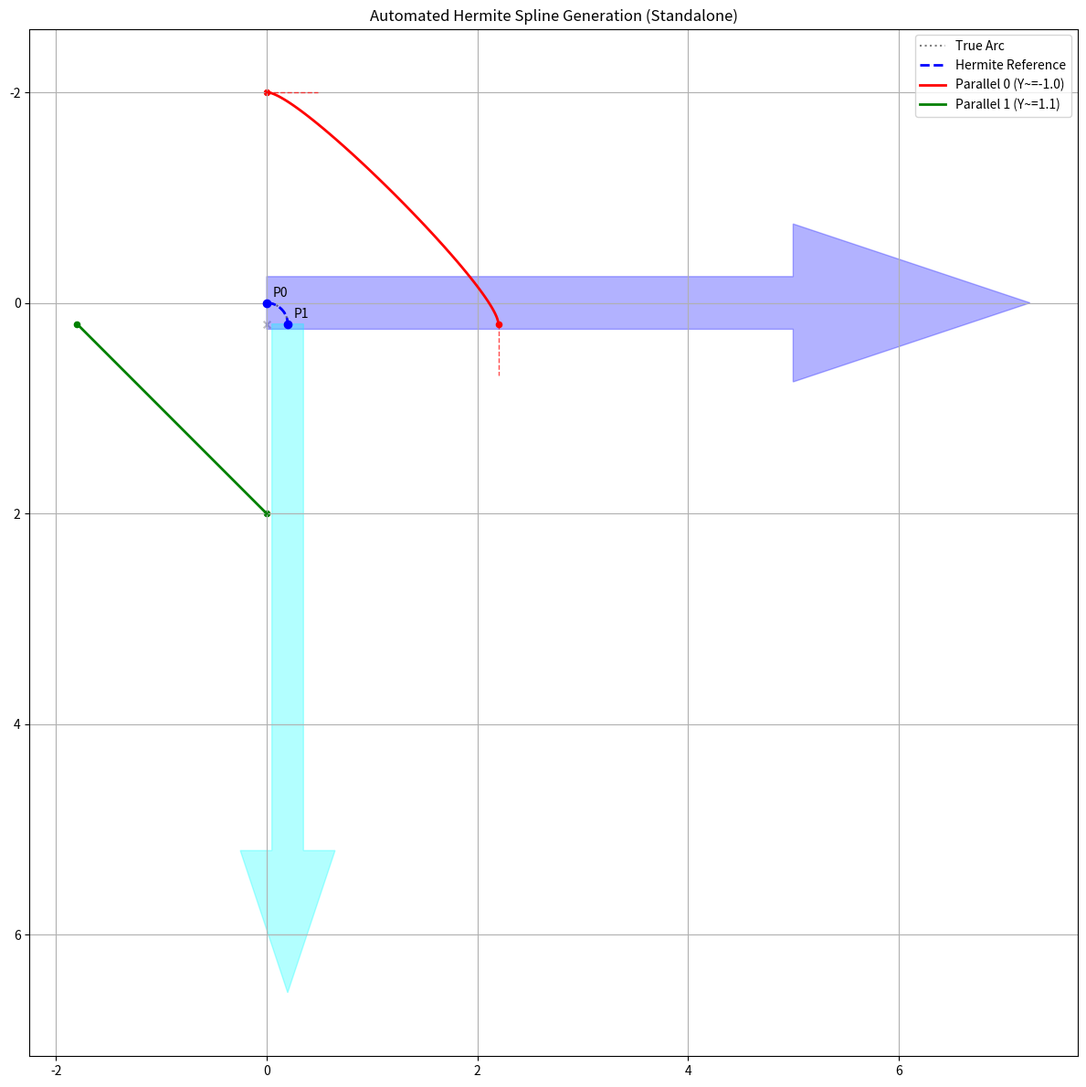

The matplotlib source for this figure:
import numpy as np
import matplotlib.pyplot as plt
import time
import csv
import sys
import os
import math
from decimal import Decimal, getcontext
from scipy.optimize import minimize
from functools import lru_cache

# 设置Decimal的精度
getcontext().prec = 20

# ==========================================
# Part 1: Arc Calculation Logic (from hermite_sample_cal.py)
# ==========================================

def calculate_exact_tangent_length(radius, angle):
    """
    计算任意角度圆弧的精确切线长度
    通过最小化Hermite曲线与圆弧的误差来得到精确解
    """
    def error_function(k):
        # 计算Hermite曲线与圆弧的误差
        t = np.linspace(0, 1, 100)
        curve_points = []
        for t_val in t:
            # Hermite基函数
            h1 = 2*t_val**3 - 3*t_val**2 + 1
            h2 = -2*t_val**3 + 3*t_val**2
            h3 = t_val**3 - 2*t_val**2 + t_val
            h4 = t_val**3 - t_val**2
            
            # 计算Hermite曲线点
            start_point = np.array([0.0, 0.0])
            end_point = np.array([radius * np.sin(angle), radius * (1 - np.cos(angle))])
            tangent_start = np.array([float(k), 0.0])
            tangent_end = np.array([float(k) * np.cos(angle), float(k) * np.sin(angle)])
            
            point = (h1 * start_point + 
                    h2 * end_point +
                    h3 * tangent_start +
                    h4 * tangent_end)
            curve_points.append(point)
        
        # 计算圆弧上的对应点
        arc_points = []
        for t_val in t:
            theta = t_val * angle
            arc_point = np.array([radius * np.sin(theta), radius * (1 - np.cos(theta))])
            arc_points.append(arc_point)
        
        # 计算误差（使用欧氏距离）
        error = np.sum([np.linalg.norm(cp - ap) for cp, ap in zip(curve_points, arc_points)])
        return error
    
    # 使用优化算法找到最小误差对应的切线长度
    result = minimize(error_function, x0=radius, method='Nelder-Mead')
    return result.x[0]

class ArcSegment:
    def __init__(self, start_point, radius, angle, direction, prev_segment=None):
        """
        初始化圆弧段
        - start_point: 起点坐标 [x, y]（仅在第一段使用）
        - radius: 圆弧半径
        - angle: 圆弧角度（度数）
        - direction: 圆弧方向（1表示逆时针，-1表示顺时针）
        - prev_segment: 前一段圆弧（可选）
        """
        self.radius = float(radius)
        self.angle = np.radians(float(angle))  # 将角度转换为弧度
        self.direction = direction
        
        # 设置起点和切线方向
        if prev_segment is None:
            self.start_point = np.array(start_point, dtype=np.float64)
            # 第一段从水平向右开始
            self.start_tangent_direction = np.array([1.0, 0.0], dtype=np.float64)
        else:
            self.start_point = prev_segment.end_point.copy()
            # 使用前一段的终点切线方向
            self.start_tangent_direction = prev_segment.end_tangent_direction.copy()
        
        # 计算旋转矩阵（从局部坐标系到全局坐标系）
        cos_theta = self.start_tangent_direction[0]
        sin_theta = self.start_tangent_direction[1]
        self.rotation_matrix = np.array([
            [cos_theta, -sin_theta],
            [sin_theta, cos_theta]
        ], dtype=np.float64)
        
        # 在局部坐标系中，圆心位于起点的法向量方向
        local_center_direction = np.array([0, self.direction], dtype=np.float64)
        self.center = self.start_point + self.rotation_matrix @ (local_center_direction * self.radius)
        
        # 计算终点
        # 在局部坐标系中，终点相对于起点的位置
        local_end_offset = np.array([
            self.radius * np.sin(self.angle),  # x方向偏移
            self.direction * self.radius * (1 - np.cos(self.angle))  # y方向偏移
        ], dtype=np.float64)
        self.end_point = self.start_point + self.rotation_matrix @ local_end_offset
        
        # 计算终点的切线方向
        local_end_tangent_direction = np.array([
            np.cos(self.direction * self.angle),
            np.sin(self.direction * self.angle)
        ], dtype=np.float64)
        self.end_tangent_direction = self.rotation_matrix @ local_end_tangent_direction
        
        # 计算Hermite曲线的切线向量
        # 使用圆弧的切线方向，但调整长度以匹配Hermite曲线的要求
        # 计算精确的切线长度
        k = calculate_exact_tangent_length(self.radius, abs(self.angle))
        
        self.tangent_start = self.start_tangent_direction * k
        self.tangent_end = self.end_tangent_direction * k
        
        # 计算真实圆弧的起点和终点角度
        start_vector = self.start_point - self.center
        end_vector = self.end_point - self.center
        
        self.start_angle = np.arctan2(start_vector[1], start_vector[0])
        self.end_angle = np.arctan2(end_vector[1], end_vector[0])
        
        # 规范化角度差
        angle_diff = self.end_angle - self.start_angle
        if self.direction == 1:  # 逆时针
            if angle_diff < 0:
                angle_diff += 2 * np.pi
        else:  # 顺时针
            if angle_diff > 0:
                angle_diff -= 2 * np.pi
        
        self.actual_angle_diff = angle_diff
    
    def get_arc_points(self, num_points=100):
        """获取真实圆弧上的点"""
        if abs(self.actual_angle_diff) < 1e-10:
            # 如果角度差太小，直接返回起点和终点
            return [self.start_point[0], self.end_point[0]], [self.start_point[1], self.end_point[1]]
        
        # 生成角度序列
        angles = np.linspace(self.start_angle, self.start_angle + self.actual_angle_diff, num_points)
        
        # 计算圆弧点
        arc_x = self.center[0] + self.radius * np.cos(angles)
        arc_y = self.center[1] + self.radius * np.sin(angles)
        
        return arc_x, arc_y

# ==========================================
# Part 2: Hermite Fit Logic (from hermite_vector_fit.py)
# ==========================================

def eval_hermite(p0, p1, t0, t1, a):
    a2 = a ** 2.0
    a3 = a ** 3.0
    return (2*a3-3*a2+1)*p0 + (-2*a3+3*a2)*p1 + (a3-2*a2+a)*t0 + (a3-a2)*t1

def get_err(pa0, pa1, ta0, ta1, pb0, pb1, tb0, tb1, target, step):
    # 使用向量化操作替代循环
    a = np.arange(0, 1.0 + step, step)
    a2 = a ** 2.0
    a3 = a ** 3.0
    
    # 预计算系数
    h00 = 2*a3-3*a2+1
    h01 = -2*a3+3*a2
    h10 = a3-2*a2+a
    h11 = a3-a2
    
    # 一次性计算所有点的位置
    points_a = h00[:, np.newaxis] * pa0 + h01[:, np.newaxis] * pa1 + h10[:, np.newaxis] * ta0 + h11[:, np.newaxis] * ta1
    points_b = h00[:, np.newaxis] * pb0 + h01[:, np.newaxis] * pb1 + h10[:, np.newaxis] * tb0 + h11[:, np.newaxis] * tb1
    
    # 计算距离
    dist_sqr = (np.linalg.norm(points_a - points_b, axis=1) - target) ** 2
    return np.mean(dist_sqr), np.max(dist_sqr)

def _to_tuple(arr):
    """将numpy数组转换为元组以便哈希"""
    if isinstance(arr, np.ndarray):
        return tuple(arr.tolist())
    return arr

@lru_cache(maxsize=128)
def cached_get_err(pa0, pa1, ta0, ta1, pb0, pb1, tb0, tb1, target, step):
    # 将numpy数组转换为元组以便哈希
    pa0 = _to_tuple(pa0)
    pa1 = _to_tuple(pa1)
    ta0 = _to_tuple(ta0)
    ta1 = _to_tuple(ta1)
    pb0 = _to_tuple(pb0)
    pb1 = _to_tuple(pb1)
    tb0 = _to_tuple(tb0)
    tb1 = _to_tuple(tb1)
    
    # 转换回numpy数组进行计算
    pa0 = np.array(pa0)
    pa1 = np.array(pa1)
    ta0 = np.array(ta0)
    ta1 = np.array(ta1)
    pb0 = np.array(pb0)
    pb1 = np.array(pb1)
    tb0 = np.array(tb0)
    tb1 = np.array(tb1)
    
    return get_err(pa0, pa1, ta0, ta1, pb0, pb1, tb0, tb1, target, step)

def fit(pa0, pa1, ta0, ta1, pb0, pb1, step, trys):
    target = np.linalg.norm(pa0-pb0)
    
    # 使用更高效的搜索策略，但保持与原始代码相同的精度
    # 第一阶段：粗略搜索
    delta = 0.001
    a_coarse = np.arange(delta, 3.0, delta)
    errs_coarse = []
    for a in a_coarse:
        tb0 = ta0 * a
        tb1 = ta1 * a
        # 将numpy数组转换为元组以便哈希
        pa0_tuple = _to_tuple(pa0)
        pa1_tuple = _to_tuple(pa1)
        ta0_tuple = _to_tuple(ta0)
        ta1_tuple = _to_tuple(ta1)
        pb0_tuple = _to_tuple(pb0)
        pb1_tuple = _to_tuple(pb1)
        tb0_tuple = _to_tuple(tb0)
        tb1_tuple = _to_tuple(tb1)
        err = cached_get_err(pa0_tuple, pa1_tuple, ta0_tuple, ta1_tuple, 
                           pb0_tuple, pb1_tuple, tb0_tuple, tb1_tuple, 
                           target, step)[0]
        errs_coarse.append(err)
    errs_coarse = np.array(errs_coarse)
    min_idx = np.argmin(errs_coarse)
    min_a = a_coarse[min_idx]
    
    # 第二阶段：精细搜索
    a_fine = np.arange(min_a - delta * 0.5, min_a + delta * 0.5, delta * delta)
    errs_fine = []
    for a in a_fine:
        tb0 = ta0 * a
        tb1 = ta1 * a
        # 将numpy数组转换为元组以便哈希
        pa0_tuple = _to_tuple(pa0)
        pa1_tuple = _to_tuple(pa1)
        ta0_tuple = _to_tuple(ta0)
        ta1_tuple = _to_tuple(ta1)
        pb0_tuple = _to_tuple(pb0)
        pb1_tuple = _to_tuple(pb1)
        tb0_tuple = _to_tuple(tb0)
        tb1_tuple = _to_tuple(tb1)
        err = cached_get_err(pa0_tuple, pa1_tuple, ta0_tuple, ta1_tuple, 
                           pb0_tuple, pb1_tuple, tb0_tuple, tb1_tuple, 
                           target, step)[0]
        errs_fine.append(err)
    errs_fine = np.array(errs_fine)
    min_idx_fine = np.argmin(errs_fine)
    min_a_fine = a_fine[min_idx_fine]
    
    return min_a_fine * ta0, min_a_fine * ta1, errs_fine[min_idx_fine]

def normalize_vector(v):
    """归一化向量"""
    norm = np.linalg.norm(v)
    if norm == 0:
        return v
    return v / norm

def calculate_normal(tangent):
    """计算切线的法向量"""
    # 在3D空间中，我们需要确保法向量与切线垂直
    # 这里我们使用一个简单的方法：将切线旋转90度
    normal = np.array([-tangent[1], tangent[0], 0])
    return normalize_vector(normal)

def generate_parallel_curve(pa0, pa1, ta0, ta1, gap, step=0.01):
    """生成平行曲线的控制点和切向量"""
    # 计算控制点的法向量
    n0 = calculate_normal(ta0)
    n1 = calculate_normal(ta1)
    
    # 计算新的控制点
    pb0 = pa0 + gap * n0
    pb1 = pa1 + gap * n1
    
    # 使用fit函数计算切向量
    tb0, tb1, err = fit(pa0, pa1, ta0, ta1, pb0, pb1, step, 1)
    
    return pb0, pb1, tb0, tb1, err

def generate_multiple_parallel_curves(control_points, tangents, gap, num_curves, step=0.01, segment_tangents=None):
    """生成多条平行曲线
    
    Args:
        control_points: 控制点列表
        tangents: 切线列表 (如果segment_tangents为None，则使用此列表)
        gap: 间距
        num_curves: 曲线数量
        step: 步长
        segment_tangents: 每段的独立切线列表 [(t_start, t_end), ...]。如果提供，将优先使用。
    """
    curves = []
    n_segments = len(control_points) - 1
    
    # 预计算所有基础段
    if segment_tangents is not None and len(segment_tangents) == n_segments:
        base_segments = [(control_points[i], control_points[i+1], segment_tangents[i][0], segment_tangents[i][1]) 
                        for i in range(n_segments)]
    else:
        base_segments = [(control_points[i], control_points[i+1], tangents[i], tangents[i+1]) 
                        for i in range(n_segments)]
    
    # 存储正方向和反方向的最新曲线段
    positive_segments = base_segments.copy()
    negative_segments = base_segments.copy()
    
    # 预计算所有可能的gap值
    gaps = np.array([gap/2 if i < 2 else gap for i in range(num_curves)])
    gaps[1::2] *= -1  # 交替正负
    
    # 存储所有生成的曲线段及其Y坐标
    all_curves = []
    
    for i in range(num_curves):
        current_gap = gaps[i]
        base_segments = positive_segments if i % 2 == 0 else negative_segments
        
        # 生成新曲线的所有段
        new_segments = []
        for j in range(n_segments):
            base_p0, base_p1, base_t0, base_t1 = base_segments[j]
            new_p0, new_p1, new_t0, new_t1, err = generate_parallel_curve(
                base_p0, base_p1, base_t0, base_t1, current_gap, step
            )
            new_segments.append((new_p0, new_p1, new_t0, new_t1, err))
        
        # 计算曲线的平均Y坐标
        avg_y = np.mean([(p0[1] + p1[1])/2 for p0, p1, _, _, _ in new_segments])
        all_curves.append((new_segments, avg_y))
        
        # 更新正方向或反方向的最新曲线段
        if i % 2 == 0:
            positive_segments = [(p0, p1, t0, t1) for p0, p1, t0, t1, _ in new_segments]
        else:
            negative_segments = [(p0, p1, t0, t1) for p0, p1, t0, t1, _ in new_segments]
    
    # 根据Y坐标排序
    all_curves.sort(key=lambda x: x[1])
    
    # 返回排序后的曲线段
    return [curve[0] for curve in all_curves]

# ==========================================
# Part 3: Main Execution Logic
# ==========================================

def get_arc_definitions():
    """
    在此处定义圆弧段。
    用户可以修改此函数来改变参考曲线的形状。
    """
    segments = []
    
    # --- 用户配置区域 开始 ---
    
    # 第一段：从(0,0)开始，半径32，90度，顺时针(-1)
    seg1 = ArcSegment([0.0, 0.0], 0.2, 90, 1)
    segments.append(seg1)
    
    # 第二段：连接到第一段，半径20，53.13度，顺时针
    # seg2 = ArcSegment(None, 16.0, 90, 1, prev_segment=seg1)
    # segments.append(seg2)
    
    # --- 用户配置区域 结束 ---
    
    return segments

def get_generation_parameters():
    """定义生成平行曲线的参数"""
    return {
        'gap': 4,         # 曲线间距
        'num_curves': 2,   # 平行曲线数量
        'step': 0.01       # 拟合步长
    }

def convert_to_3d(point_2d):
    """将2D点/向量转换为3D (z=0)"""
    return np.array([point_2d[0], point_2d[1], 0.0])

def save_results_to_csv(control_points, tangents, parallel_curves, filename='hermite_spline_auto.csv'):
    """保存结果到CSV"""
    headers = ['Parameter'] + ['Reference'] + [f'Parallel_{i}' for i in range(len(parallel_curves))]
    
    rows = []
    n_segments = len(control_points) - 1
    
    # 准备数据
    ref_data = []
    for i in range(n_segments):
        ref_data.extend([
            f'P{i}', control_points[i].tolist(),
            f'T{i}', tangents[i].tolist(),
            f'P{i+1}', control_points[i+1].tolist(),
            f'T{i+1}', tangents[i+1].tolist()
        ])
    
    parallel_data = []
    for curve in parallel_curves:
        curve_data = []
        for segment in curve:
            p0, p1, t0, t1, _ = segment
            curve_data.extend([
                p0.tolist(), t0.tolist(), p1.tolist(), t1.tolist()
            ])
        parallel_data.append(curve_data)
    
    try:
        with open(filename, 'w', newline='') as f:
            writer = csv.writer(f)
            writer.writerow(headers)
            for i in range(0, len(ref_data), 2):
                row = [ref_data[i], ref_data[i+1]]
                for curve_data in parallel_data:
                    if i//2 < len(curve_data):
                        row.append(curve_data[i//2])
                    else:
                        row.append("")
                writer.writerow(row)
        print(f"数据已保存到 {filename}")
    except Exception as e:
        print(f"保存CSV失败: {e}")

def plot_all(segments, control_points, tangents, parallel_curves):
    """绘制所有内容：真实圆弧、Hermite近似、平行曲线"""
    plt.figure(figsize=(12, 12))
    
    # 1. 绘制真实圆弧 (Ground Truth)
    print("绘制真实圆弧...")
    for i, seg in enumerate(segments):
        arc_x, arc_y = seg.get_arc_points()
        plt.plot(arc_x, arc_y, 'k:', linewidth=1.5, alpha=0.5, label='True Arc' if i==0 else "")
        
        # 标注圆心
        plt.scatter([seg.center[0]], [seg.center[1]], color='gray', marker='x', s=30, alpha=0.5)
    
    # 2. 绘制Hermite参考曲线 (Reference Curve)
    print("绘制Hermite参考曲线...")
    t_values = np.linspace(0, 1, 100)
    ref_points_all = []
    
    # 重新提取每段的切线用于绘图
    current_tangents = []
    if segments:
        for seg in segments:
            t_start = convert_to_3d(seg.tangent_start)
            t_end = convert_to_3d(seg.tangent_end)
            current_tangents.append((t_start, t_end))
            
    for i in range(len(control_points) - 1):
        p0 = control_points[i]
        p1 = control_points[i+1]
        
        if i < len(current_tangents):
            t0, t1 = current_tangents[i]
        else:
            t0 = tangents[i]
            t1 = tangents[i+1]
        
        segment_points = np.array([eval_hermite(p0, p1, t0, t1, t) for t in t_values])
        ref_points_all.append(segment_points)
        
    if ref_points_all:
        ref_points_viz = np.vstack(ref_points_all)
        plt.plot(ref_points_viz[:,0], ref_points_viz[:,1], 'b--', linewidth=2, label='Hermite Reference')

    # 绘制控制点和切线
    scale = 10.0 # 切线显示长度缩放
    # 绘制点
    for i, p in enumerate(control_points):
        plt.scatter([p[0]], [p[1]], color='blue', zorder=5)
        plt.annotate(f'P{i}', (p[0], p[1]), xytext=(5, 5), textcoords='offset points')
    
    # 绘制每段的独立切线
    if current_tangents:
        for i, (t_start, t_end) in enumerate(current_tangents):
            p_start = control_points[i]
            p_end = control_points[i+1]
            
            # 起点切线
            t_norm_start = t_start / np.linalg.norm(t_start) if np.linalg.norm(t_start) > 0 else t_start
            plt.arrow(p_start[0], p_start[1], t_norm_start[0]*5, t_norm_start[1]*5, color='blue', alpha=0.3, width=0.5)
            
            # 终点切线
            t_norm_end = t_end / np.linalg.norm(t_end) if np.linalg.norm(t_end) > 0 else t_end
            plt.arrow(p_end[0], p_end[1], t_norm_end[0]*5, t_norm_end[1]*5, color='cyan', alpha=0.3, width=0.3)
    else:
        for i, (p, t) in enumerate(zip(control_points, tangents)):
            t_norm = t / np.linalg.norm(t) if np.linalg.norm(t) > 0 else t
            plt.arrow(p[0], p[1], t_norm[0]*5, t_norm[1]*5, color='blue', alpha=0.3, width=0.5)

    # 3. 绘制平行曲线
    print("绘制平行曲线...")
    colors = ['r', 'g', 'c', 'm', 'y', 'orange', 'purple']
    for i, curve_segments in enumerate(parallel_curves):
        curve_points_all = []
        for seg in curve_segments:
            p0, p1, t0, t1, _ = seg
            pts = np.array([eval_hermite(p0, p1, t0, t1, t) for t in t_values])
            curve_points_all.append(pts)
        
        if curve_points_all:
            curve_viz = np.vstack(curve_points_all)
            avg_y = np.mean(curve_viz[:, 1])
            color = colors[i % len(colors)]
            plt.plot(curve_viz[:,0], curve_viz[:,1], color=color, linewidth=2, 
                     label=f'Parallel {i} (Y~={avg_y:.1f})')
            
            # 绘制平行曲线的控制点
            for seg in curve_segments:
                plt.scatter([seg[0][0], seg[1][0]], [seg[0][1], seg[1][1]], color=color, s=20)
                
            # 绘制平行曲线的切线向量 (虚线 + 箭头)
            scale = 0.5  # 切线显示比例
            for seg in curve_segments:
                p0, p1, t0, t1, _ = seg
                # 起点切线
                plt.plot([p0[0], p0[0] + t0[0] * scale], [p0[1], p0[1] + t0[1] * scale], 
                         color=color, linestyle='--', linewidth=1, alpha=0.7)
                # 终点切线
                plt.plot([p1[0], p1[0] + t1[0] * scale], [p1[1], p1[1] + t1[1] * scale], 
                         color=color, linestyle='--', linewidth=1, alpha=0.7)

    plt.title('Automated Hermite Spline Generation (Standalone)')
    plt.legend()
    plt.grid(True)
    plt.axis('equal')
    plt.gca().invert_yaxis() # 保持Y向下为正的习惯
    plt.tight_layout()
    plt.show()

def main():
    print("=== 自动圆弧平行曲线生成器 (Standalone) ===")
    
    # 1. 获取圆弧定义
    segments = get_arc_definitions()
    if not segments:
        print("未定义圆弧段！")
        return

    print(f"已定义 {len(segments)} 段圆弧。")

    # 2. 提取控制点和切线，并转换为3D格式
    control_points_2d = [seg.start_point for seg in segments] + [segments[-1].end_point]
    
    # 为了兼容旧接口，构造一个名义上的 tangents 列表 (使用每段的起点切线 + 最后一段的终点切线)
    # 但实际上我们会使用 segment_tangents 来进行精确拟合
    tangents_2d = [seg.tangent_start for seg in segments] + [segments[-1].tangent_end]
    
    # 转换为3D
    control_points = [convert_to_3d(p) for p in control_points_2d]
    tangents = [convert_to_3d(t) for t in tangents_2d]
    
    # 构造每段的独立切线
    segment_tangents = []
    for seg in segments:
        t_start = convert_to_3d(seg.tangent_start)
        t_end = convert_to_3d(seg.tangent_end)
        segment_tangents.append((t_start, t_end))
    
    print("参考曲线控制点:")
    for i, p in enumerate(control_points):
        print(f"P{i}: {p}")
    print("参考曲线切线 (仅显示连接点切线，实际拟合使用每段独立切线):")
    for i, t in enumerate(tangents):
        print(f"T{i}: {t}")

    # 3. 获取生成参数
    params = get_generation_parameters()
    print(f"生成参数: {params}")

    # 4. 生成平行曲线
    start_time = time.time()
    print("开始生成平行曲线...")
    parallel_curves = generate_multiple_parallel_curves(
        control_points, tangents,
        params['gap'], params['num_curves'],
        params['step'],
        segment_tangents=segment_tangents
    )
    print(f"生成完成，耗时: {time.time() - start_time:.4f} 秒")

    # 5. 打印详细信息
    print("\n生成的平行曲线详细信息:")
    for i, curve_segments in enumerate(parallel_curves):
        print(f"\n平行曲线 {i}:")
        max_err = 0
        for j, (p0, p1, t0, t1, err) in enumerate(curve_segments):
            print(f"  段 {j}:")
            print(f"    p0={p0}")
            print(f"    p1={p1}")
            print(f"    t0={t0}")
            print(f"    t1={t1}")
            print(f"    拟合误差: {err:.6f}")
            max_err = max(max_err, err)
        print(f"  -> 该曲线最大误差: {max_err:.6f}")

    # 6. 保存CSV
    save_results_to_csv(control_points, tangents, parallel_curves)

    # 7. 绘图
    plot_all(segments, control_points, tangents, parallel_curves)

if __name__ == "__main__":
    main()
